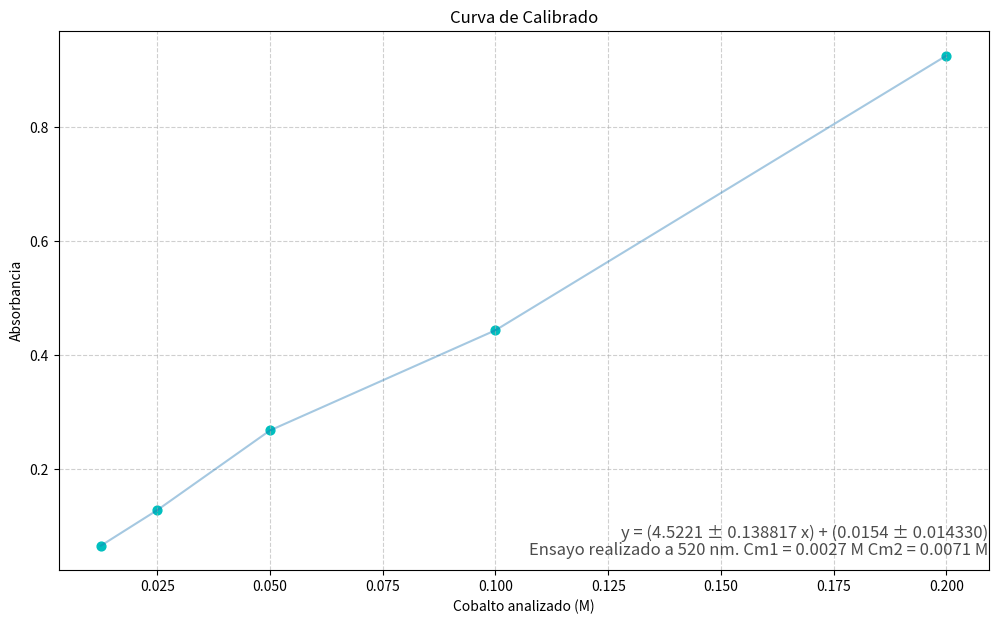

Python code for this plot:
import matplotlib.pyplot as plt
import statistics
from math import sqrt

ug = [0.2, 0.1, 0.05, 0.025, 0.0125]
abs = [0.926, 0.4435, 0.2675, 0.1275, 0.065]
absPuntoCeroDos = [0.096, 0.096, 0.092, 0.092, 0.092]
absPuntoCeroOcho = [0.242, 0.259, 0.243, 0.251, 0.226]
xyValues = []
xSquareValues = []
dSquareValues = []
equationAbs = []
axisX = []

def main():
    n = len(abs) 
    ΣX = sum(ug)
    ΣY  = sum(abs)
    ΣXY  = calculusXY(0)
    ΣXSquare = calculusXSquare(0)
    determinant = ((n) * (ΣXSquare)) - ((ΣX * ΣX))
    m = ((ΣXY * n) - (ΣX * ΣY)) / determinant
    b = ((ΣXSquare * ΣY) - (ΣXY * ΣX)) / determinant
    ΣDSquare = calculusDSquare(0, m, b)
    sY = sqrt(ΣDSquare/(n-2))
    s2m = ((sY**2) * n) / determinant
    s2b = ((sY**2) * ΣXSquare) / determinant
    sm = sqrt(s2m)
    sb = sqrt(s2b)
    print(f'La ecuación de la recta es: y = ({m:.4f} ± {sm:.6f} x) + ({b:.4f} ± {sb:.6f})')
    find = 0.973
    secret = (find - b) / m
    print(f'La masa de la muestra problema, con absorbancia de {find} es de: {secret:.4f} µg.')
    return drawGraph(ug, abs, m, b, sm, sb)

def calculusXY(round):
    while round < (len(ug)):
        xy = (ug[round]) * (abs[round])
        xyValues.append(xy)
        round = round + 1
    xySumatory = sum(xyValues)
    return xySumatory

def calculusXSquare(round):
    while round < (len(ug)):
        xSquare = (ug[round])**2
        xSquareValues.append(xSquare)
        round = round + 1
    xSquareSumatory = sum(xSquareValues)
    return xSquareSumatory

def calculusDSquare(round, m, b):
    while round < (len(ug)):
        dValue = (abs[round]) - (m * (ug[round])) - b
        dSquare = dValue ** 2
        dSquareValues.append(dSquare)
        round = round + 1
    dSquareSumatory = sum(dSquareValues)
    return dSquareSumatory

def calculusCurve(round, m, b):
    while round < 0.36:
        y = (m * (round)) + (b)
        equationAbs.append(y)
        axisX.append(round)
        round = round + 0.04
    return equationAbs

def drawGraph(list, listTwo, m, b, sm, sb):
    calculusCurve(0, m, b)
    sbPromedio = statistics.stdev(listTwo)
    print(sbPromedio)
    sbPromedio1 = statistics.stdev(absPuntoCeroDos)
    print(sbPromedio1)
    sbPromedio2 = statistics.stdev(absPuntoCeroOcho)
    print(sbPromedio2)
    smNuevo = ((b)/2) + (3 * sbPromedio1)
    cM = (smNuevo - sbPromedio1) / m 
    smNuevo = ((b)/2) + (3 * sbPromedio2)
    cM2 = (smNuevo - sbPromedio2) / m 
    fig = plt.figure(figsize = (12, 7))
    plt.plot(list, listTwo, alpha = 0.4)
    plt.scatter(list, listTwo, color='c', s=40)
    fig.text(0.9, 0.15, f'y = ({m:.4f} ± {sm:.6f} x) + ({b:.4f} ± {sb:.6f})',
         fontsize = 12, color ='black',
         ha ='right', va ='bottom',
         alpha = 0.7)
    fig.text(0.9, 0.15, f'Ensayo realizado a 520 nm. Cm1 = {cM:.4f} M Cm2 = {cM2:.4f} M',
         fontsize = 12, color ='black',
         ha ='right', va ='top',
         alpha = 0.7)
    plt.grid(alpha =.6, linestyle ='--')
    plt.title(f'Curva de Calibrado')
    plt.ylabel('Absorbancia')
    plt.xlabel(f'Cobalto analizado (M)')
    print(equationAbs)
    plt.show()




main()